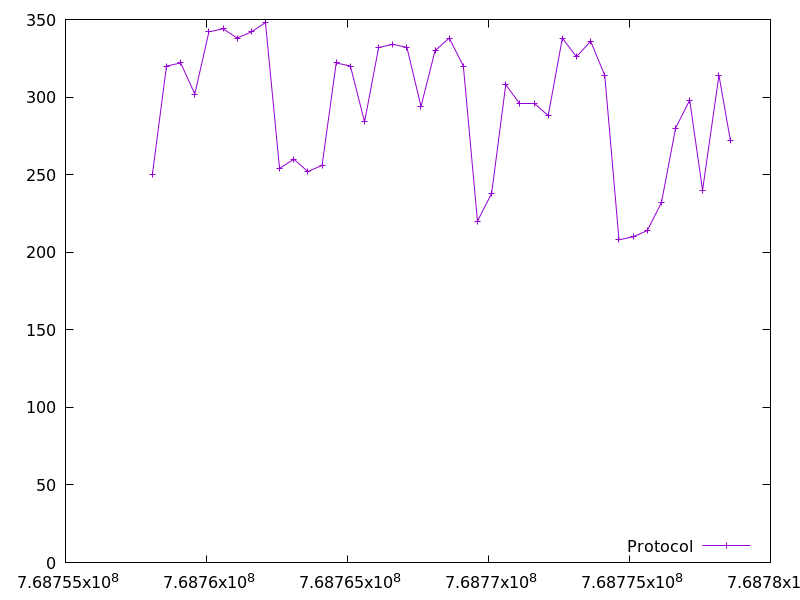

The table this chart was drawn from, first rows:
768758079.530378, 250.0
768758582, 320.0
768759084, 322.0
768759586, 302.0
768760086, 342.0
768760587, 344.0
768761090, 338.0
768761592, 342.0
768762092, 348.0
768762591, 254.0
768763094, 260.0
768763597, 252.0
768764100, 256.0
768764600, 322.0
768765104, 320.0
768765605, 284.0
768766105, 332.0
768766607, 334.0
768767108, 332.0
768767608, 294.0
768768108, 330.0
768768609, 338.0
768769109, 320.0
768769610, 220.0
768770113, 238.0
768770613, 308.0
768771116, 296.0
768771618, 296.0
768772118, 288.0
768772621, 338.0
768773121, 326.0
768773623, 336.0
768774124, 314.0
768774628, 208.0
768775133, 210.0
768775632, 214.0
768776135, 232.0
768776636, 280.0
768777137, 298.0
768777592, 240.0
768778173, 314.0
768778580, 272.0
